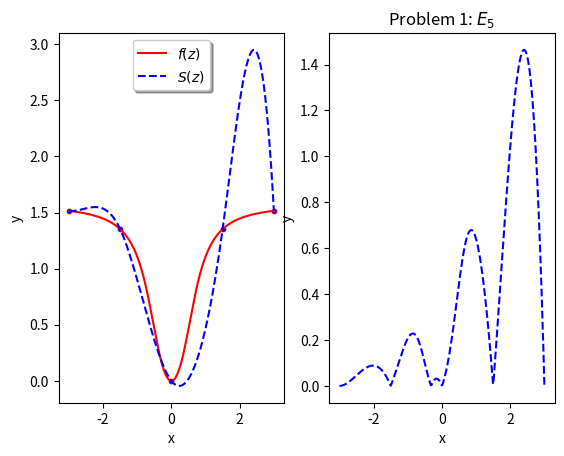
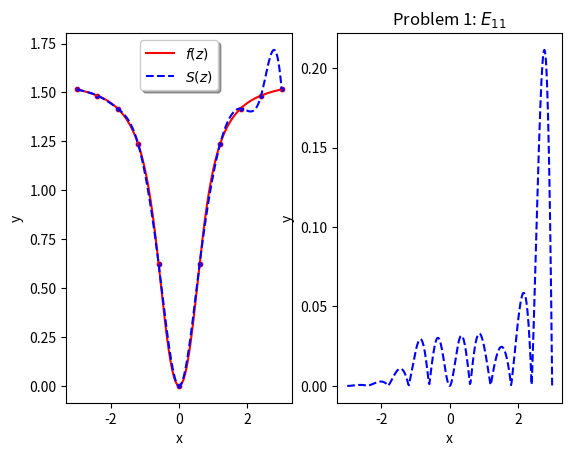
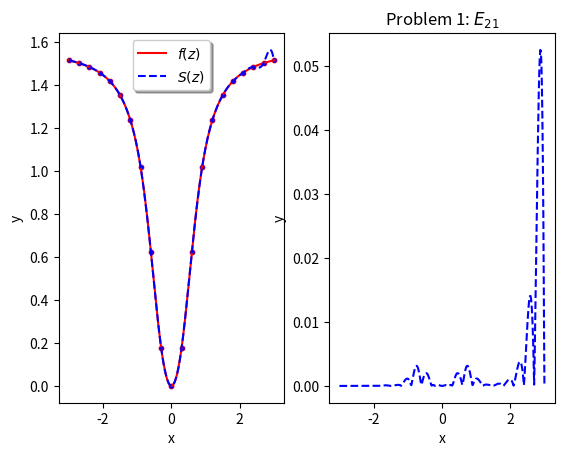
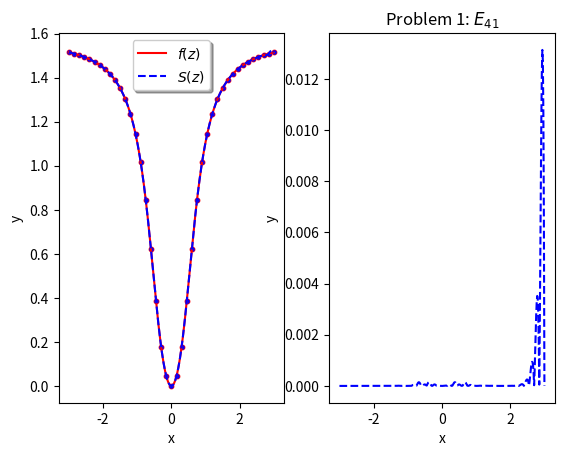

Write the Python code that produced these figures, in order.
#!/usr/bin/env python3

"""
File name: CubicSpline.py

    Python Version: 3.6

    	==========================
    	Cubic Spline Interpolation.
    	==========================

    		----------------------------------------

    			'n+1' data points to interpolate:

    		----------------------------------------

    			Given numpy arrays t and y:

    			 	t = [t_0, ..., t_n] ~ 'knots', n+1 data points (paramater 1)
    			 	y = [y_0, ..., y_n] ~ 'f(t)',  n+1 data points (parameter 2)

    			 		* where y_i = f(t_i)

    			 					Table:
    			 					------

		    		t ||  t_0   |  t_1   |  ...  |  t_n   |  
		    		---------------------------------------
		    		y || f(t_0) | f(t_1) |  ...  | f(t_n) | 

    		------------------------------------------------------------------

    			Defining the interpolating spline function S of degree k,
    			using 'n' polynomials (S_0, ..., S_n-1) of at most degree k

    					* where k = 3 for the cubic spline S

    		------------------------------------------------------------------

    		    	The 'n+1' data points are interpolated using 'n' cubic 
    		    splines (S_0, ..., S_n-1). Let S be the cubic spline function 
    		    constructed to interpolate the table data above.

    				On each of the n subintervals: [t_0, t_1], [t_1, t_2], ..., [t_n-1, t_n], 
    			let S_i be the cubic polynomial that represents S on [t_i, t_i+1].

	    			* S ~  
    				   		Spline function of degree '3'.
    				   S is a peicewise polynomial that interpolates 
    				   all 'n+1' data points. 

	    			* S_0, ..., S_n-1 ~ 

					    	'n' polynomials of at most degree '3' 
					    that together form the interpolting cubic spline S. 
					    Each of the n cubic polynomials has k+1 = 4 coefficients,
					    a_i0, ..., a_i3,

					   	S_i =  (a_i0)  +(a_i1)*(x)  +(a_i2)*(x^2)  +(a_i3)*(x^3)


		    					{  
		    					   S_0( x )   	for x in [t_0, t_1),
		    				       S_1( x )   	for x in [t_1, t_2),

					S( x ) =	   .
							 	   .
								   .

		    					   S_n-1( x ) 	for x in [t_n-1, t_n]  
		    					}

		    			* S has a total of '4n' coefficients, 4 from each of 
		    			the n polynomials that form S.

		    			* (k+1)n coefficients in general

		    	------------------------------------------------------------------------

		    		Our goals:

		    		1) Interpolation Condition:
					   Construct S to interpolate all n+1 datapoints

					   			S(t_i) = y_i, for all t_i

		    		2) Continuity Conditions:
					   Construct S to have continous derivatives of all orders up k-1

		    				denoted,
		    						 " S in C^k-1 "

		    	-------------------------------------------------------------------------

		    		---------------------------
		    		1) Interpolation Condition:
					---------------------------
					- - - - - - - - - - - - - - - - - - - - - 
			    	Condition 0 : S(t_i) = y_i for all t_i :
			    	- - - - - - - - - - - - - - - - - - - - - 

				   To construct S so that it interpolate all n+1 data points we 
				   assign the constraint,

	    				S(t_i) = y_i for all t_i

	    			There are 2 interpolation conditions on 
	    			each of the 'n' subinterval,
							
							S(t_i) = y_i,
							S(t_i+1) = y_i+1

					* This gives rise to '2n' constraints.

    				--------------------------------------------
		    		2) Continuity Conditions (Conditions 1,2,3):
					--------------------------------------------

		    			To construct a cubic spline S so that,

		    							S in C^2 

			    				( k-1 = 2 so S must have continous 
				    				derivatives of all orders up to 2 )

						we must satisfy 3 conditions:

		    			(Condition 1) : 

		    					S in C^0, 
		    					" S must be continous "

		    			(Condition 2) : 

		    					S in C^1, 
		    					" S's first derivative, S', must be continous "

		    			(Condition 3) : 

		    					S in C^2, 
		    					" S's second derivative, S'', must be continous "


		    		- - - - - - - - - - - - - 
		    		 Condition 1 - S in C^0 :
		    		- - - - - - - - - - - - - 

						The polynomials making up S are all continous on the 
					subintervals they are defined, 

								S_i(x) continous for all x in [t_i-1, t_i)

						So we will focus on the interior knots, t_1, ..., t_n-1. If S is continous here then 
					Condition 1 will be met.

	    				The polynomials S_i-1 and S_i interpolate the 
	    			same value y_i at the point t_i making S continous at all n-1 interior knots,
	    		
	    							S_i-1( t_i ) = y_i = S_i( t_i )   eq (2)

	    			Then S is continous by eq (2) above. 

	    							S in C^0 ~ (Condition 1 met) 

					* This continuity does not give rise to any 
					additional constraints because it has already 
					been counted in Conition 0 (the interpolation condition)

		    		- - - - - - - - - - - - - 
		    		 Condition 2 - S in C^1 :
		    		- - - - - - - - - - - - - 

						The first derivatives of the polynomials making up S are all continous on the open
					subintervals they are defined because they are degree 3 polynomials,

									S_i'(x) continous for all x in (t_i-1, t_i)

						To ensure that S' is continous we just need to focus on the 
					'n-1' interior knots, t_1, ..., t_n-1, and add the constraints that,
									
									S_i-1'(t_i) = S_i'(t_i)  eq (3)

					Then S' is continous by eq (3) above. 

					* This gives an additional 'n-1' constraints

		    		- - - - - - - - - - - - - 
		    		 Condition 3 - S in C^2 :
		    		- - - - - - - - - - - - - 

						The second derivatives of the polynomials making up S are also all continous 
					on the open subintervals they are defined because they are degree 3 polynomials,

									S_i''(x) contious for all x in (t_i-1, t_i)

						Again in order to ensure that S'' is continous we just focus on the 'n-1' 
					interior knots, t_1, ..., t_n-1, and add the constraints that,
									
									S_i-1''(t_i) = S_i''(t_i)  eq (4)

					Then S'' is continous by eq (4) above. 

					* This again gives an additional 'n-1' constraints

				------------------------------------------

					Underdetermined System:

						As it stands we have, 

							4n coefficients with 4n -2 constraints

				-------------------------------------------

					By constructing S to satisfy conditions 0, 1, 2 and 3 
				we arrive at a total of '4n -2' constraints,
						
							2n + n-1 + n-1 = 4n -2

						--------------------------
						Conditions | # Constraints
						--------------------------
							0 	   -> 	2n  (interpolation condtion)
						(X) 1 	   -> 	0   (n-1, already counted)
							2 	   -> 	n-1
						+	3 	   -> 	n-1
						-------------------------
					total constraints:  4n -2

					Altogether the conditions above lead to 4n -2 constraints 
				for determining 4n coeffiencients, leaving two degrees of freedom 
				that can be chosen inteligently to assist with the particular 
				interpolation problem at hand.
				
					[Side Note]

							In general for a spline of degree k 
						and n+1 data points to interpolate:

							* 2n + (k-1)*(n-1) total constraints

								 	n-1 additional conditions are added 
									each time k increments, 
									(1 for each interior knot) 
									k-1 times so S in C^k-1

							* (k+1)*n total coefficients 

									(k+1)*n coefficients need to be 
									determined for a spline of degree k

				------------------------------------------------------------

					Boundry Conditions:

					chosing additional constraints for the underdetermined
					system of polynomial equations.

						4n (-2) constraints vs. 4n coeffiencients

					* 2 degrees of freedom for the cubic spline (k=3)

				------------------------------------------------------------


				--------------------------------------------------------------

				Deriving the equation for S_i(x) on the interval [t_i, t_i+1].

				--------------------------------------------------------------

					S'' is continous at each interior knot, 
				and S_i is a cubic polynomial on [t_i, t_i+1].

					let S_i''(t_i) = z_i,
					let h_i = t_i+1 - t_i

				Then S_i''(x) is a linear function satisfying,

					S_i''(t_i)   = z_i,
					S_i''(t_i+1) = z_i+1

				Then S_i''(x) is given by the straight line between z_i and z_i+1,

							    z_i 			   z_i+1
					S_i''(x) =  ---( t_i+1 -x )  + -----( x - t_i ) 
							    h_i 				h_i

				After integrating twice and imposing the interpolation conditions 
				S_i(t_i) = y_i and S_i(t_i+1) = y_i+1 you get an equation for S_i(x),

						------
						eq (*):
						------

								     z_i 			        z_i+1
						S_i(x) =  + ------( t_i+1 -x )^3  + ------( x - t_i )^3  +
								     6*h_i 				     6*h_i

								     [ 	y_i+1	 (z_i+1 * h_i) ]
								   + | 	-----  -  -----------  |( x - t_i ) +
									 [   h_i  		   6       ]

									 [ 	 y_i	 (z_i * h_i) ]
							  	   + | 	-----  - ----------- |( t_i+1 - x )
									 [   h_i  		  6      ]


				Once z_0, ..., z_n are found, eq (*) can be used in 
				conjunction with the definition of S(x) to evaluate 
				the cubic spline at any point.


		Determine z_1, ..., z_n-1:

			The continuity conditions for S' at the interior knots imply,

				S_i-1'(t_i) = S_i'(t_i)

			S_i'(x) can be obtained by differentiating eq (*), 
			after substituting x=t_i the simplified equation for S_i'(t_i) becomes,

					     	         h_i			      h_i        y_i       y_i+1
				S_i'(t_i) =  - (z_i) -----    - (z_i+1)  -----    - -----    + -----
						              3  				   6 		 h_i 		h_i

			Similarily for S_i-1'(t_i),


		     	       				    h_i-1			 h_i-1       y_i-1         y_i
				S_i-1'(t_i) =   (z_i-1) -----    + (z_i) -----    - -------    + ------
						                  6  			   3 	     h_i-1 		  h_i-1

			Setting these two equations equal to one another and the result can be written as,


																	6					 6
			(h_i-1)(z_i-1) + 2(h_i + h_i-1)(z_i) + (h_i)(z_i+1) = ----(y_i+1 - y_i)  - -----(y_i - y_i-1)   eq($)
																   h_i 				   h_i-1

			let, 
				u_i = 2(h_i + h_i-1),
				b_i = [ 6*(y_i+1 - y_i) ]/(h_i),
				v_i = b_i - b_i-1

			then eq ($) becomes,

			    (h_i-1)(z_i-1) + (u_i)(z_i) + (h_i)(z_i+1) = v_i,     for i = 1, ..., n-1

			    or,

			    	< h_i-1,  u_i,  h_i >  dot  < z_i-1,  z_i,  z_i+1 >  =  v_i

			written as a system of equations,


				C is an (n-1) x (n-1) tridagonal matrix,

				C z_c = v_c


				|u1 h1 						   | |  z1   |     |  v1   |
				|h1 u2 h2 					   | |  z2   |     |  v2   |
				|   h2 u3 h3  				   | |  z3   |     |  v3   |
				|       ... 				   | |   .   |     |  .    |
				|         ...  				   | |   .   |  =  |  .    |
				|           ...  			   | |   .   |     |  .    |
				|            h_n-3 u_n-2 h_n-2 | | z_n-2 |     | v_n-2 |
				|                  h_n-2 u_n-1 | | z_n-1 |     | v_n-1 |




			This equation is used only for i = 1, ..., n-1, giving a system of n-1 
			linear equations for the n+1 unkown z_0, ..., z_n. 

			z_0 and z_n can be selected arbitrarily because of the two 
			degrees of freedom at your disposal.


		   Boundary conditions (2.0):

		   	start_bc = (deriv_order, deriv_value)
		   	end_bc = (deriv_order, deriv_value)

		   	deriv_order ~ derivative order, 1 or 2
		   	deriv_value ~ value of derivative

		   	#
		   	# start_bc
		   	#

		   	if deriv_order == 1:
		   		S'(t_0) = deriv_value

		   		2*h_0 * (z_0) + h_0 * (z_1) = b_0 -6 * deriv_value

		   		or first row of matrix A becomes:

		   			A[0,:] = [2*h_0, h_0, 0, ..., 0] 

		   		and first element of vector r becomes:

		   			r[0] = b_0 -6 * deriv_value

		   	if deriv_order == 2:
		   		S''(t_0) = deriv_value

		   		(z_0) = deriv_value

		   		or first row of matrix A becomes:

		   			A[0,:] = [1, 0, ..., 0] 

		   		and first element of vector r becomes:

		   			r[0] = deriv_value

		   #
		   # end_bc
		   #

		   	if deriv_order == 1:
		   		S'(t_n) = deriv_value

		   		2*h_n-1 * (z_n-1) + h_n-1 * (z_n) = b_n-1 -6 * deriv_value

		   		or last row of matrix A becomes:

		   			A[n,:] = [0, ..., 0, 2*h_n-1, h_n-1] 

		   		and first element of vector r becomes:

		   			r[n] = b_n-1 -6 * deriv_value

		   	if deriv_order == 2:
		   		S''(t_n) = deriv_value

		   		(z_n) = deriv_value

		   		or last row of matrix A becomes:

		   			A[n,:] = [0, ..., 0, 1] 

		   		and last element of vector r becomes:

		   			r[n] = deriv_value


		   	----------
		   	HW Problem:
		   	-----------

		   	The given boundry conditions for problem 3 become:

    		S'(t_0) = alpha
    		S''(t_n) = beta

    		start_bc = (1, alpha)
		   	end_bc = (2, beta)


    		1.) 2*h_0 * (z_0) + h_0 * (z_1) = b_0 -6 * alpha

				first row:

					[2*h_0,  h_0, 0, ..., 0 ] * [z_0, z_1, ..., z_n].T = [ (b_0 -6*alpha), v_1, ..., v_n-1, beta]

    		2.) (z_n) = beta

				last row:

					[0, ..., 1] * [z_0, ..., z_n].T  = [ (b_0 -6*alpha), v_1, ..., v_n-1, beta]
    		

LJ Brown
Fall 2018
"""

__filename__ = "CubicSpline.py"
__author__ = "L.J. Brown"

# internal libraries
import logging

# external libraries
import numpy as np

# initilize logger
logging.basicConfig(level=logging.INFO)
logger = logging.getLogger(__name__)

class CubicSpline:

	"""
		use example:

			# test function and its derivatives:
			f = lambda t: np.arctan(2*(t**2)) 						# arctan(2*(x^2))
			df = lambda t: (4*t)/( 4*(t**4) + 1) 					# 4x/( 4(x^4) +1 )
			ddf = lambda t: ( 4*( -12*(t**4) +1 ) )/( 4*(t**4) +1 ) # [4(-12(x^4) +1)]/( 4(x^4) +1 )

			# general parameters
			L = 3.0 # range (-L, L) for nodes
			n = 41  # number of nodes

			# generate nodes
			t = np.linspace(-L, L, num=n)
			y = f(t)

			# boundry conditions from HW problem 3
			alpha = df(t[0])
			beta = ddf(t[-1])

			# construct cubic spline class passing nodes and boundry conditions
			cs = CubicSpline(t, y, start_bc=(1,alpha), end_bc=(2,beta))

			# evaluation points to test cubic spline after construction
			xs = np.linspace(-L, L, 800)
		
			# evaluate
			yhats = cs(xs) 

	"""

	def __init__(self, t, y, start_bc=(2, 0.0), end_bc=(2, 0.0)):

		self.t = t
		self.y = y 
		self.start_bc = start_bc
		self.end_bc = end_bc

		# calculate coefficients
		self.z = cubic_spline_coefficients_bc(self.t, self.y, start_bc=self.start_bc, end_bc=self.end_bc)

	def __call__(self, xs):

		yhats = cubic_spline_evaluate(self.t, self.y, self.z, xs)
		return yhats


def cubic_spline_coefficients_bc(t, y, start_bc=(2, 0.0), end_bc=(2, 0.0)):
	"""
		Determine coeffiencients, z, of cubic spline. Takes nodes (t, f(t)) ~ where f(t) = y.

		Solve system:

				Az = r, 

				where, 
					A is an (n+1)x(n+1) matrix,
					z is an unkown vector of length n+1,
					r is a vector of length n+1

			Boundry conditions,

			start_bc = (deriv_order, deriv_value)
		   	end_bc = (deriv_order, deriv_value)

		   	deriv_order ~ derivative order, 1 or 2
		   	deriv_value ~ value of derivative

			#
			# first row determined by start_bc (starting boundry conditions)
			#

			# deriv_order == 1 then (S'(t_0) = deriv_value)

			|2h0 h0     						   | |  z0   |     | b0 -6*deriv_value |
									  or
			# deriv_order == 2 then (S''(t_0) = deriv_value)
			| 1          						   | | z_n   |     | deriv_value |

			#
			#	tridiagonal system for interior nodes
			#

			| h0 u1 h1 						   	   | |  z1   |     |  v1   		 |
			|    h1 u2 h2 					   	   | |  z2   |     |  v2   		 |
			|       h2 u3 h3  				       | |  z3   |     |  v3   		 |
			|          ... 				           | |   .   |     |  .    		 |
			|             ...  				       | |   .   |  =  |  .    		 |
			|              ...  			       | |   .   |     |  .    		 |
			|               h_n-3 u_n-2 h_n-2      | | z_n-2 |     | v_n-2 		 |
			|                     h_n-2 u_n-1 h_n-1| | z_n-1 |     | v_n-1 		 |
			
			#
			# last row determined by end_bc (ending boundry conditions)
			#

			# deriv_order == 1 then (S'(t_n) = deriv_value)

			|    					2*h_n-1, h_n-1 | |  zn   |     | bn-1 -6*deriv_value |

									  or
			# deriv_order == 2 then (S''(t_n) = deriv_value)
			|           						 1 | | z_n   |     | deriv_value |

			where,

				ui = 2(hi + hi-1),
				bi = [ 6*(yi+1 - yi) ]/(hi),
				vi = bi - bi-1


		:param t: numpy array of nodes first element.
		:param y: numpy array of nodes second emelemnt ( true function evalutated at t, f(t))
		:param start_bc: tuple, (deriv_order, deriv_value) specify boundry conditions for the start node of the cubic spline, where deriv_order is 1 or 2 for cubic spline and deriv_value is its chosen value (default natural second derivative equal to 0)
		:param end_bc: tuple, (deriv_order, deriv_value) specify boundry conditions for the end node of the cubic spline, where deriv_order is 1 or 2 for cubic spline and deriv_value is its chosen value (default natural second derivative equal to 0)
		:returns: numpy array of coefficients for each cubic polynomial (4)*** for each interval, order corresponds to node ordering.
	"""

	# len(t) = n+1
	n = len(t) -1

	# build tridiagonal matrix initially filled with zeros
	A = np.zeros(shape=(n+1, n+1))

	# build vector r from equation Az = r
	r = np.zeros(shape=(n+1,))

	# h_i = t_i+1 - t_i
	h = lambda i: t[i+1] - t[i] 

	# u_i = 2(h_i + h_i-1)
	u = lambda i: 2*(h(i) + h(i-1))

	# b_i = (6/h_i) * (y_i+1 - y_i)
	b = lambda i: ((6)*(y[i+1] - y[i]))/(h(i))

	# v_i = b_i - b_i-1
	v = lambda i: b(i) - b(i-1)

	#
	# starting soundry conditions
	#

	# if condition for first node is S'(t_0) = deriv_value
	if start_bc[0] == 1:

		# A row 0:   [2h0, h0, 0, ... , 0]
		A[0,0], A[0,1] = 2*h(0), h(0)

		# first element in r = b(0) -6 * deriv_value
		r[0] = b(0) -6 * start_bc[1]

	# if condition for first node is S''(t_0) = deriv_value
	if start_bc[0] == 2:
		# A row 0:   [1, 0, ... , 0]
		A[0,0] = 1

		# first element in r = deriv_value
		r[0] = start_bc[1]

	#
	# interior nodes system
	#

	# fill in equations for intererior nodes rows 1->n-1
	for i in range(1,n):

		# fill tridagonal system
		A[i, i-1] = h(i-1)
		A[i, i] = u(i)
		A[i, i+1] = h(i)

		# fill result vector neglecting first 2 and last 2 elements
		r[i] = v(i)
	
	#
	# ending boundry conditions
	#

	# if condition for first node is S'(t_n) = deriv_value
	if end_bc[0] == 1:

		# A row n:   [0, ..., 0, 2hn-1, hn]
		A[n,n-1], A[n,n] = 2*h(n-1), h(n)

		# last element in r = b(n-1) -6 * deriv_value
		r[n] = b(n-1) -6 * end_bc[1]

	# if condition for first node is S''(t_n) = deriv_value
	if end_bc[0] == 2:
		
		# A row n:   [0, ..., 1]
		A[n,n] = 1

		# last element in r:
		r[n] = end_bc[1]

	# solve system for coefficients, z
	z = np.linalg.solve(A, r)

	return z


def cubic_spline_evaluate(t, y, z, xs):
	"""

				{  
				   S_0( x )   	for x in [t_0, t_1),
			       S_1( x )   	for x in [t_1, t_2),

	S( x ) =	   .
			 	   .
				   .

				   S_n-1( x ) 	for x in [t_n-1, t_n]  
				}

	where S_i is defined,

				     z_i 			        z_i+1
		S_i(x) =  + ------( t_i+1 -x )^3  + ------( x - t_i )^3  +
				     6*h_i 				     6*h_i

				     [ 	y_i+1	 (z_i+1 * h_i) ]
				   + | 	-----  -  -----------  |( x - t_i ) +
					 [   h_i  		   6       ]

					 [ 	 y_i	 (z_i * h_i) ]
			  	   + | 	-----  - ----------- |( t_i+1 - x )
					 [   h_i  		  6      ]

	:param t: numpy array of n+1 values
	:param y: numpy array of n+1 values of the function to interpolate evaluated at the points t.
	:param z: numpy array of n+1 coefficients for evaluating cubic spline, or second derivatives at the knots.
	:param xs: numpy array of floats containing points to evaluate cubic spline at.
	:returns: numpy array of floats of cubic spline evaluated at all points in xs.

	"""

	# len(t) = n+1
	n = len(t)-1

	# useful interval width function takes interval indexs as parameter
	h = lambda i: t[i+1] - t[i]

	# evalutation method given interval and x value
	def S(i,x):

		term1 = (z[i] * (t[i+1] - x)**3)/(6*h(i)) 
		term2 = (z[i+1] * (x - t[i])**3)/(6*h(i)) 
		term3 = ((y[i+1]/h(i)) - ((z[i+1]*h(i))/6)) * (x - t[i])
		term4 = ((y[i]/h(i)) - ((z[i]*h(i))/6)) * (t[i+1] -x)

		return term1 + term2 + term3 + term4

	# evaluate using polynomial in correct interval
	def evaluate(x):
		for i in range(1, n):
			if x < t[i]: 
				return S(i-1,x) 
		return S(n-1, x)

	# evaluate all points in xs and add to results vector
	results = [evaluate(x) for x in xs]

	return np.array(results)


def cubic_spline_coefficients(t, y, alpha, beta):
	"""
		Determine coeffiencients, z, of cubic spline. Takes nodes (t, f(t)) ~ where f(t) = y.

		Solve system:

				Az = r, 

				where, 
					A is an (n+1)x(n+1) matrix,
					z is an unkown vector of length n+1,
					r is a vector of length n+1

			|2h0 h0     						   | |  z0   |     | b0 -6*alpha |
			| h0 u1 h1 						   	   | |  z1   |     |  v1   		 |
			|    h1 u2 h2 					   	   | |  z2   |     |  v2   		 |
			|       h2 u3 h3  				       | |  z3   |     |  v3   		 |
			|          ... 				           | |   .   |     |  .    		 |
			|             ...  				       | |   .   |  =  |  .    		 |
			|              ...  			       | |   .   |     |  .    		 |
			|               h_n-3 u_n-2 h_n-2      | | z_n-2 |     | v_n-2 		 |
			|                     h_n-2 u_n-1 h_n-1| | z_n-1 |     | v_n-1 		 |
			|           						1  | | z_n   |     | beta  		 |

			where,

				ui = 2(hi + hi-1),
				bi = [ 6*(yi+1 - yi) ]/(hi),
				vi = bi - bi-1

			Boundry equations,

				S'(t_0) = alpha
				2*h_0 * (z_0) + h_0 * (z_1) = b_0 -6 * alpha

				row 0: |2h0 h0     						   | |  z0   |   =  | b0 -6*alpha |

				S''(t_n) = beta
				(z_n) = beta

				row n: |           						1  | | z_n   |   =  | beta |

		:param t: numpy array of nodes first element.
		:param y: numpy array of nodes second emelemnt ( true function evalutated at t, f(t))
		:returns: numpy array of coefficients for each cubic polynomial (4)*** for each interval, order corresponds to node ordering.
	"""

	# calculate coefficients
	z = cubic_spline_coefficients_bc(t, y, start_bc=(1,alpha), end_bc=(2,beta))

	return z
	
#
#	Testing
#

import matplotlib.pyplot as plt

if __name__ == '__main__':

	#
	# testing
	#

	# test function and its derivatives:
	f = lambda t: np.arctan(2*(t**2)) 						# arctan(2*(x^2))
	df = lambda t: (4*t)/( 4*(t**4) + 1) 					# 4x/( 4(x^4) +1 )
	ddf = lambda t: ( 4*( -12*(t**4) +1 ) )/( 4*(t**4) +1 ) # [4(-12(x^4) +1)]/( 4(x^4) +1 )

	# general parameters
	L = 3.0 # range (-L, L) for nodes
	nvals = [ 41, 21, 11, 5] # number of nodes

	for n in reversed(nvals):

		# generate nodes
		t = np.linspace(-L, L, num=n)
		y = f(t)

		# boundry conditions from HW problem 3
		alpha = df(t[0])
		beta = ddf(t[-1])

		# construct cubic spline class passing nodes and boundry conditions
		cs = CubicSpline(t, y, start_bc=(1,alpha), end_bc=(2,beta))

		# evaluation points to test cubic spline after construction
		xs = np.linspace(-L, L, 400)

		#
		# plot results
		#

		# generate comparison plots
		fig, axarr = plt.subplots(1,2)

		ftitle = '$f(z)$'
		stitle = '$S(z)$'

		# plot evaluations at nodes using scatter
		axarr[0].scatter(t,f(t),s=10,color='r', zorder=2)
		axarr[0].scatter(t,cs(t),s=5,color='b', zorder=2)

		# plot function graphs
		fplot = axarr[0].plot(xs, f(xs), 'r-', label=ftitle)
		splot = axarr[0].plot(xs, cs(xs) , 'b--', label=stitle)

		axarr[0].set_xlabel('x')
		axarr[0].set_ylabel('y')

		s_error_title = '$ | f(z) - S(z) | $'

		splot_error = axarr[1].plot(xs, abs(f(xs)-cs(xs)), 'b--', label=s_error_title)

		axarr[1].set_xlabel('x')
		axarr[1].set_ylabel('y')
		axarr[1].set_title('Problem 1: $E_{' + str(n) + '}$')

		leg = axarr[0].legend(loc='upper center', shadow=True)

	plt.show()
